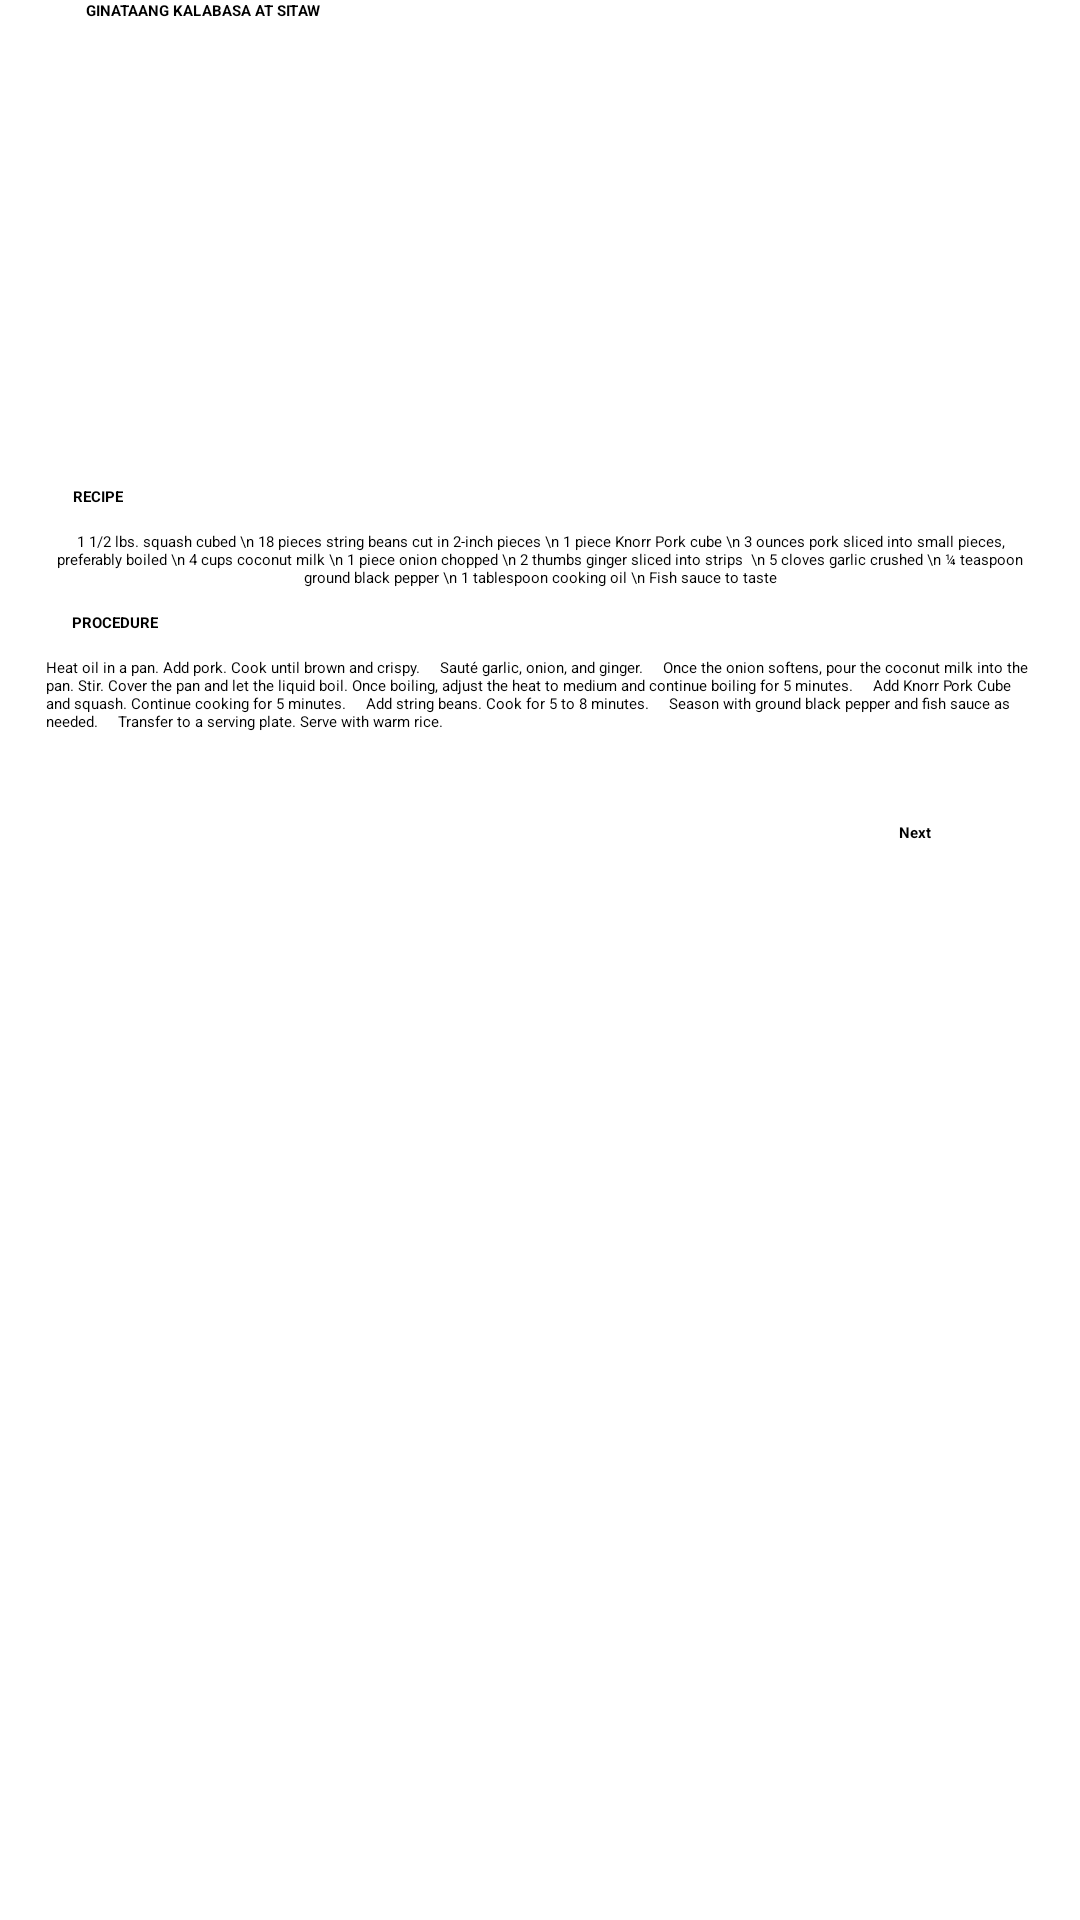

This screen was rendered from an Android layout file. Write that file and the resources it references.
<!-- AndroidManifest.xml: application theme Theme.TasteTheBest -->
<!-- res/layout/activity_ginataang_kalabasa.xml -->
<?xml version="1.0" encoding="utf-8"?>
<ScrollView xmlns:android="http://schemas.android.com/apk/res/android"
    xmlns:app="http://schemas.android.com/apk/res-auto"
    xmlns:tools="http://schemas.android.com/tools"
    android:layout_width="match_parent"
    android:layout_height="match_parent">

    <androidx.constraintlayout.widget.ConstraintLayout
        android:layout_width="match_parent"
        android:layout_height="wrap_content"
        tools:context=".Ginataangkalabasa">

        <ImageView
            android:id="@+id/backbtn"
            android:layout_width="wrap_content"
            android:layout_height="wrap_content"
            android:layout_marginStart="20dp"
            app:layout_constraintStart_toStartOf="parent"
            app:layout_constraintTop_toTopOf="parent"
            app:srcCompat="@drawable/back"
            tools:ignore="MissingConstraints" />

        <TextView
            android:id="@+id/pakbet"
            android:layout_width="wrap_content"
            android:layout_height="wrap_content"
            android:layout_marginStart="32dp"
            android:layout_marginEnd="295dp"
            android:gravity="center"
            android:text="GINATAANG KALABASA AT SITAW"
            android:textStyle="bold"
            app:layout_constraintEnd_toEndOf="parent"
            app:layout_constraintHorizontal_bias="0.076"
            app:layout_constraintStart_toStartOf="parent"
            app:layout_constraintTop_toBottomOf="@+id/backbtn"
            tools:ignore="MissingConstraints" />

        <ImageView
            android:id="@+id/pic"
            android:layout_width="250dp"
            android:layout_height="139dp"
            android:layout_marginStart="80dp"
            android:layout_marginTop="8dp"
            android:layout_marginEnd="81dp"
            app:layout_constraintBottom_toTopOf="@+id/recipe"
            app:layout_constraintEnd_toEndOf="parent"
            app:layout_constraintHorizontal_bias="0.0"
            app:layout_constraintStart_toStartOf="parent"
            app:layout_constraintTop_toBottomOf="@+id/pakbet"
            app:layout_constraintVertical_bias="0.0"
            app:srcCompat="@drawable/ginataangkalabasa"
            tools:ignore="MissingConstraints" />

        <TextView
            android:id="@+id/recipe"
            android:layout_width="wrap_content"
            android:layout_height="wrap_content"
            android:layout_marginTop="8dp"
            android:text="RECIPE"
            android:textStyle="bold"
            app:layout_constraintEnd_toEndOf="parent"
            app:layout_constraintHorizontal_bias="0.071"
            app:layout_constraintStart_toStartOf="parent"
            app:layout_constraintTop_toBottomOf="@+id/pic" />

        <TextView
            android:id="@+id/textView2"
            android:layout_width="wrap_content"
            android:layout_height="wrap_content"
            android:layout_marginTop="8dp"
            android:gravity="center"
            android:width="330dp"
            android:text="1 1/2 lbs. squash cubed \n 18 pieces string beans cut in 2-inch pieces \n 1 piece Knorr Pork cube \n 3 ounces pork sliced into small pieces, preferably boiled \n 4 cups coconut milk \n 1 piece onion chopped \n 2 thumbs ginger sliced into strips
 \n 5 cloves garlic crushed
\n ¼ teaspoon ground black pepper
\n 1 tablespoon cooking oil
\n Fish sauce to taste"
            app:layout_constraintBottom_toTopOf="@+id/procedure"
            app:layout_constraintEnd_toEndOf="parent"
            app:layout_constraintStart_toStartOf="parent"
            app:layout_constraintTop_toBottomOf="@+id/recipe"
            app:layout_constraintVertical_bias="0.0" />

        <TextView
            android:id="@+id/procedure"
            android:layout_width="wrap_content"
            android:layout_height="wrap_content"
            android:layout_marginTop="8dp"
            android:text="PROCEDURE"
            android:textStyle="bold"
            app:layout_constraintEnd_toEndOf="parent"
            app:layout_constraintHorizontal_bias="0.072"
            app:layout_constraintStart_toStartOf="parent"
            app:layout_constraintTop_toBottomOf="@id/textView2" />

        <TextView
            android:id="@+id/textView3"
            android:layout_width="wrap_content"
            android:layout_height="wrap_content"
            android:layout_marginTop="8dp"
            android:width="330dp"
            android:text="Heat oil in a pan. Add pork. Cook until brown and crispy.
    Sauté garlic, onion, and ginger.
    Once the onion softens, pour the coconut milk into the pan. Stir. Cover the pan and let the liquid boil. Once boiling, adjust the heat to medium and continue boiling for 5 minutes.
    Add Knorr Pork Cube and squash. Continue cooking for 5 minutes.
    Add string beans. Cook for 5 to 8 minutes.
    Season with ground black pepper and fish sauce as needed.
    Transfer to a serving plate. Serve with warm rice."
            app:layout_constraintBottom_toBottomOf="parent"
            app:layout_constraintEnd_toEndOf="parent"
            app:layout_constraintHorizontal_bias="0.506"
            app:layout_constraintStart_toStartOf="parent"
            app:layout_constraintTop_toBottomOf="@+id/procedure"
            app:layout_constraintVertical_bias="0.0" />

        <Button
            android:id="@+id/responsebtbn"
            android:layout_width="wrap_content"
            android:layout_height="wrap_content"
            android:layout_marginTop="30dp"
            android:layout_marginLeft="250dp"
            android:text="Next"
            android:textStyle="bold"
            app:layout_constraintEnd_toEndOf="parent"
            app:layout_constraintStart_toStartOf="parent"
            app:layout_constraintTop_toBottomOf="@+id/textView3" />


    </androidx.constraintlayout.widget.ConstraintLayout>

</ScrollView>
<!-- resources referenced by this layout -->
<resources>
  <!-- drawable back: png bitmap (drawable, 1130 bytes) -->
</resources>
